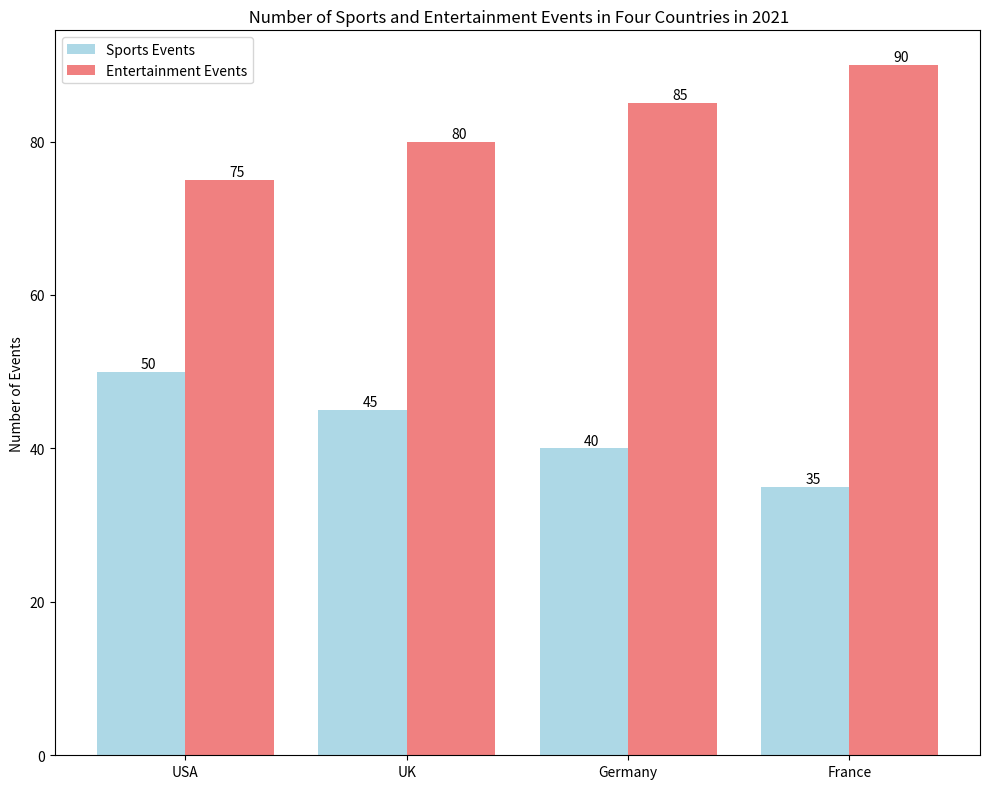

Reproduce this figure in Python. (Note: this script raises an exception after producing the figure.)

import matplotlib.pyplot as plt
import matplotlib as mpl
import numpy as np

plt.figure(figsize=(10,8))

Country = ['USA','UK','Germany','France']
Sports_Events = [50,45,40,35]
Entertainment_Events = [75,80,85,90]

x = np.arange(len(Country))

ax = plt.subplot()
ax.bar(x-0.2, Sports_Events, width=0.4, bottom=0, color='#add8e6', label='Sports Events')
ax.bar(x+0.2, Entertainment_Events, width=0.4, bottom=0, color='#f08080', label='Entertainment Events')

ax.set_xticks(x)
ax.set_xticklabels(Country)
ax.set_ylabel('Number of Events')
ax.set_title(' Number of Sports and Entertainment Events in Four Countries in 2021')
ax.legend(loc='best')

for i, v in enumerate(Sports_Events):
    ax.text(x[i] - 0.2, v + 0.5, str(v))
for i, v in enumerate(Entertainment_Events):
    ax.text(x[i] + 0.2, v + 0.5, str(v))

plt.tight_layout()
plt.savefig('Bar Chart/png/83.png')
plt.clf()